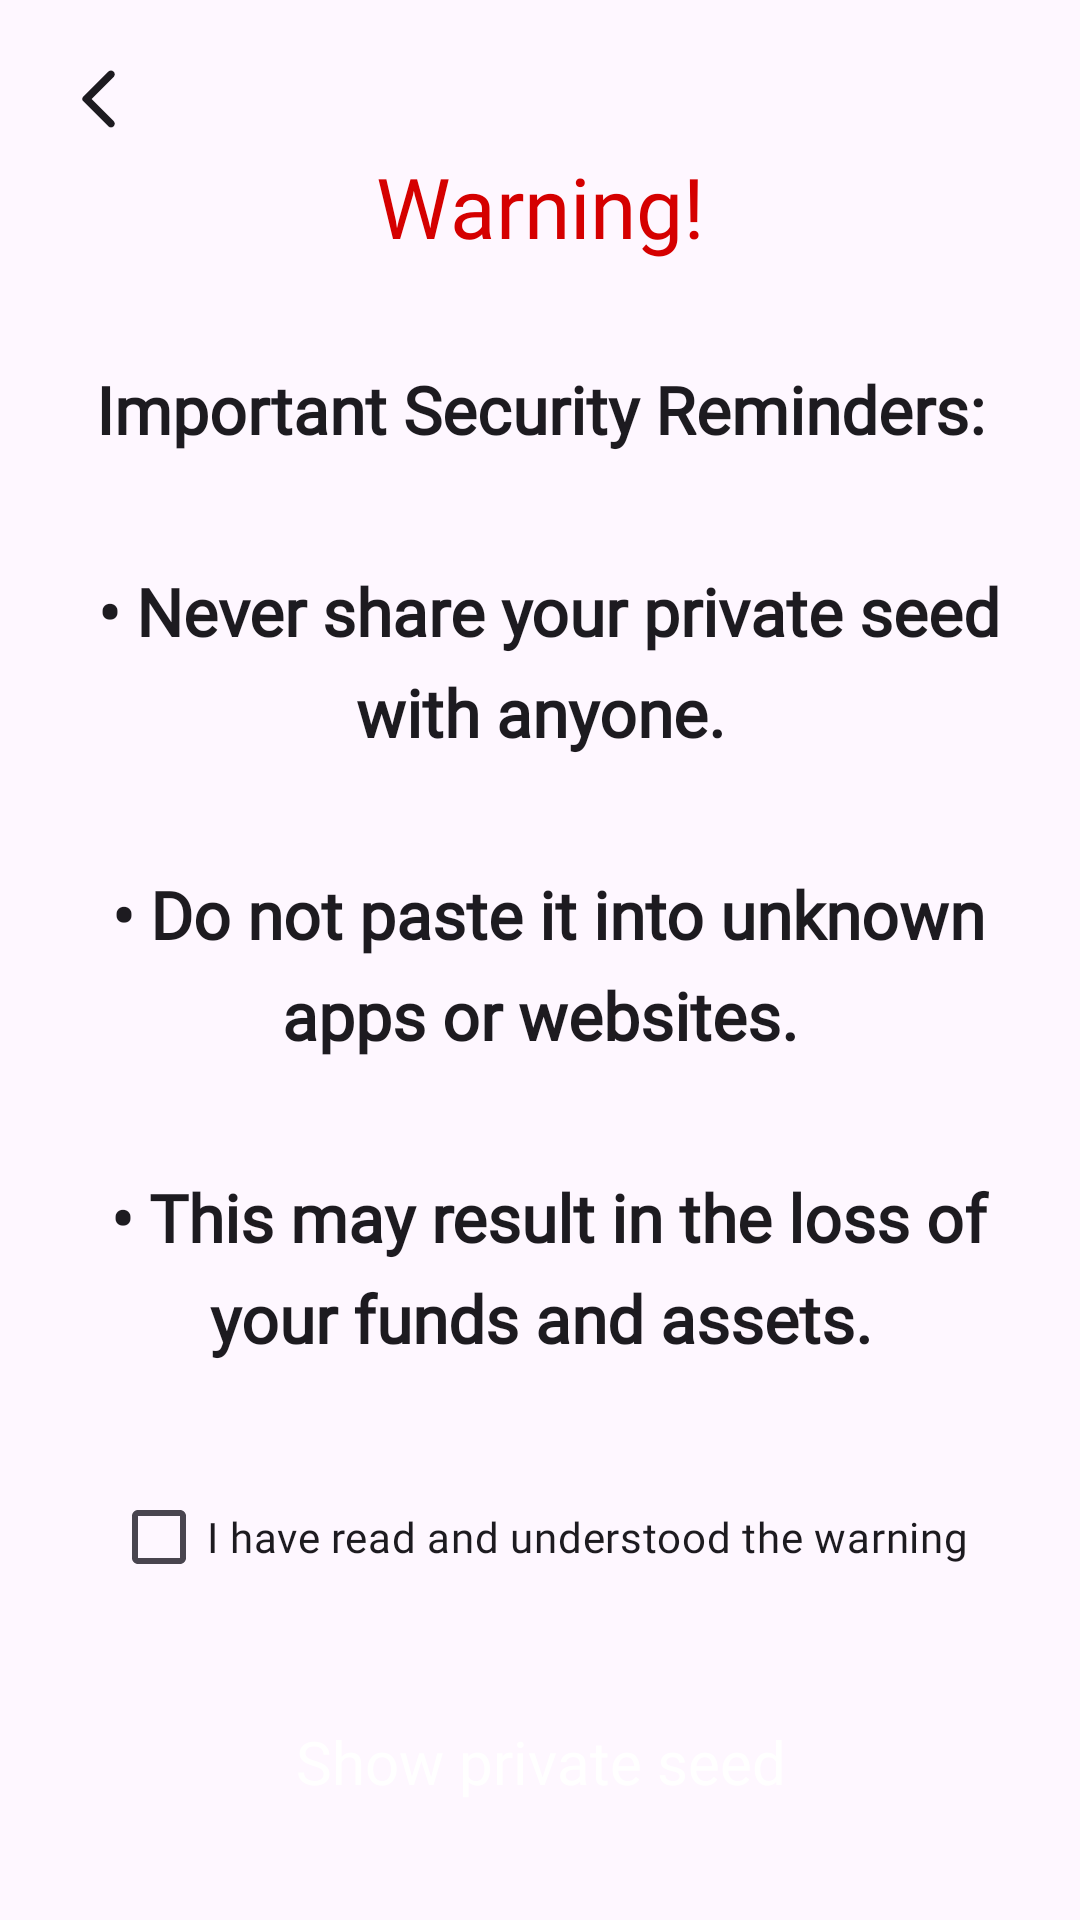

Reconstruct the res/layout file that produces this screen, plus the resources it refers to.
<!-- AndroidManifest.xml: application theme Theme.Comwallet -->
<!-- res/layout/fragment_disclaimer_reveal_private_key.xml -->
<?xml version="1.0" encoding="utf-8"?>
<androidx.constraintlayout.widget.ConstraintLayout xmlns:android="http://schemas.android.com/apk/res/android"
    xmlns:app="http://schemas.android.com/apk/res-auto"
    xmlns:tools="http://schemas.android.com/tools"
    android:layout_width="match_parent"
    android:clickable="true"
    android:focusable="true"
    android:background="?colorSurface"
    android:layout_height="match_parent"
    tools:context=".fragments.DisclaimerRevealPrivateKeyFragment">


    <ImageView
        android:id="@+id/backImg"
        android:layout_width="wrap_content"
        android:layout_height="wrap_content"
        android:layout_marginStart="16dp"
        android:layout_marginTop="16dp"
        android:background="?attr/selectableItemBackgroundBorderless"
        android:padding="5dp"
        android:src="@drawable/round_arrow_back_ios_new_24"
        app:layout_constraintStart_toStartOf="parent"
        app:layout_constraintTop_toTopOf="parent" />


    <TextView
        android:id="@+id/textView5"
        android:layout_width="wrap_content"
        android:layout_height="wrap_content"
        android:fontFamily="@font/semi_bold"
        android:text="Warning!"
        android:textColor="@color/red"
        android:textSize="28sp"
        app:layout_constraintEnd_toEndOf="parent"
        app:layout_constraintStart_toStartOf="parent"
        app:layout_constraintTop_toBottomOf="@+id/backImg" />


    <TextView
        android:id="@+id/textView6"
        android:layout_width="match_parent"
        android:layout_height="wrap_content"
        android:fontFamily="@font/light"
        android:gravity="center"
        android:lineSpacingExtra="8dp"
        android:padding="16dp"
        android:text="@string/pk_warning_message"
        android:textColor="?android:textColorPrimary"
        android:textSize="22sp"
        android:textStyle="bold"
        app:layout_constraintBottom_toTopOf="@+id/linearLayout3"
        app:layout_constraintEnd_toEndOf="parent"
        app:layout_constraintStart_toStartOf="parent"
        app:layout_constraintTop_toBottomOf="@+id/textView5" />


    <LinearLayout
        android:id="@+id/linearLayout3"
        android:layout_width="match_parent"
        android:layout_height="wrap_content"
        android:gravity="center"
        android:orientation="vertical"
        app:layout_constraintBottom_toBottomOf="parent"
        app:layout_constraintEnd_toEndOf="parent"
        app:layout_constraintStart_toStartOf="parent">

        <CheckBox
            android:id="@+id/checkBox"
            android:layout_width="wrap_content"
            android:layout_height="wrap_content"
            android:fontFamily="@font/light"
            android:text="I have read and understood the warning" />

        <Button
            android:id="@+id/showBtn"
            style="@style/ButtonRoundedStyle"
            android:layout_width="match_parent"
            android:layout_height="wrap_content"
            android:layout_margin="20dp"
            android:enabled="false"
            android:text="Show private seed"
            app:layout_constraintBottom_toBottomOf="parent"
            app:layout_constraintEnd_toEndOf="parent"
            app:layout_constraintStart_toStartOf="parent" />


    </LinearLayout>


</androidx.constraintlayout.widget.ConstraintLayout>
<!-- resources referenced by this layout -->
<resources>
  <color name="red">#D50000</color>
  <!-- drawable round_arrow_back_ios_new_24 (drawable) -->
  <vector xmlns:android="http://schemas.android.com/apk/res/android"
      android:width="24dp"
      android:height="24dp"
      android:tint="?attr/colorOnSurface"
      android:viewportWidth="24"
      android:viewportHeight="24">
      <path
          android:fillColor="@android:color/white"
          android:pathData="M16.88,2.88L16.88,2.88c-0.49,-0.49 -1.28,-0.49 -1.77,0l-8.41,8.41c-0.39,0.39 -0.39,1.02 0,1.41l8.41,8.41c0.49,0.49 1.28,0.49 1.77,0l0,0c0.49,-0.49 0.49,-1.28 0,-1.77L9.54,12l7.35,-7.35C17.37,4.16 17.37,3.37 16.88,2.88z" />
  </vector>
  <string name="pk_warning_message">Important Security Reminders:\n\n
  • Never share your private seed with anyone.\n\n
  • Do not paste it into unknown apps or websites.\n\n
  • This may result in the loss of your funds and assets.</string>
  <style name="ButtonRoundedStyle" parent="Widget.MaterialComponents.Button">
          <item name="android:padding">20dp</item>
          <item name="android:textSize">20sp</item>
          <item name="fontFamily">@font/medium</item>
          <item name="android:includeFontPadding">false</item>
          <item name="android:textColor">@color/white</item>
          <item name="android:letterSpacing">0</item> 
          <item name="shapeAppearanceOverlay">@style/ShapeAppearanceOverlay.Button.Rounded</item>
          <item name="android:textAllCaps">false</item>
      </style>
  <style name="Theme.Comwallet" parent="Base.Theme.Comwallet" />
  <color name="white">#FFFFFF</color>
  <style name="ShapeAppearanceOverlay.Button.Rounded" parent="">
          <item name="cornerFamily">rounded</item>
          <item name="cornerSize">16dp</item>
      </style>
  <style name="Base.Theme.Comwallet" parent="Theme.Material3.DayNight.NoActionBar">
          
          <item name="colorPrimary">@color/primary</item>
          <item name="colorPrimaryVariant">@color/dark</item>
          <item name="colorOnPrimary">@color/white</item>
          
          <item name="colorSecondary">@color/primary</item>
          <item name="colorSecondaryVariant">@color/primary</item>
          <item name="colorOnSecondary">@color/black</item>
  
          <item name="android:windowTranslucentStatus">true</item>
          <item name="android:windowTranslucentNavigation">true</item>
  
          
          <item name="bottomSheetDialogTheme">@style/CustomBottomSheetDialog</item>
  
      </style>
  <color name="primary">#FF006F</color>
  <color name="dark">#9A0043</color>
  <color name="black">#000000</color>
  <style name="CustomBottomSheetDialog" parent="@style/ThemeOverlay.Material3.BottomSheetDialog">
          <item name="bottomSheetStyle">@style/CustomBottomSheet</item>
      </style>
  <style name="CustomBottomSheet" parent="Widget.Material3.BottomSheet">
          <item name="shapeAppearanceOverlay">@style/CustomShapeAppearanceBottomSheetDialog</item>
      </style>
  <style name="CustomShapeAppearanceBottomSheetDialog" parent="">
          <item name="cornerFamily">rounded</item>
          <item name="cornerSizeTopRight">16dp</item>
          <item name="cornerSizeTopLeft">16dp</item>
          <item name="cornerSizeBottomRight">0dp</item>
          <item name="cornerSizeBottomLeft">0dp</item>
      </style>
</resources>
